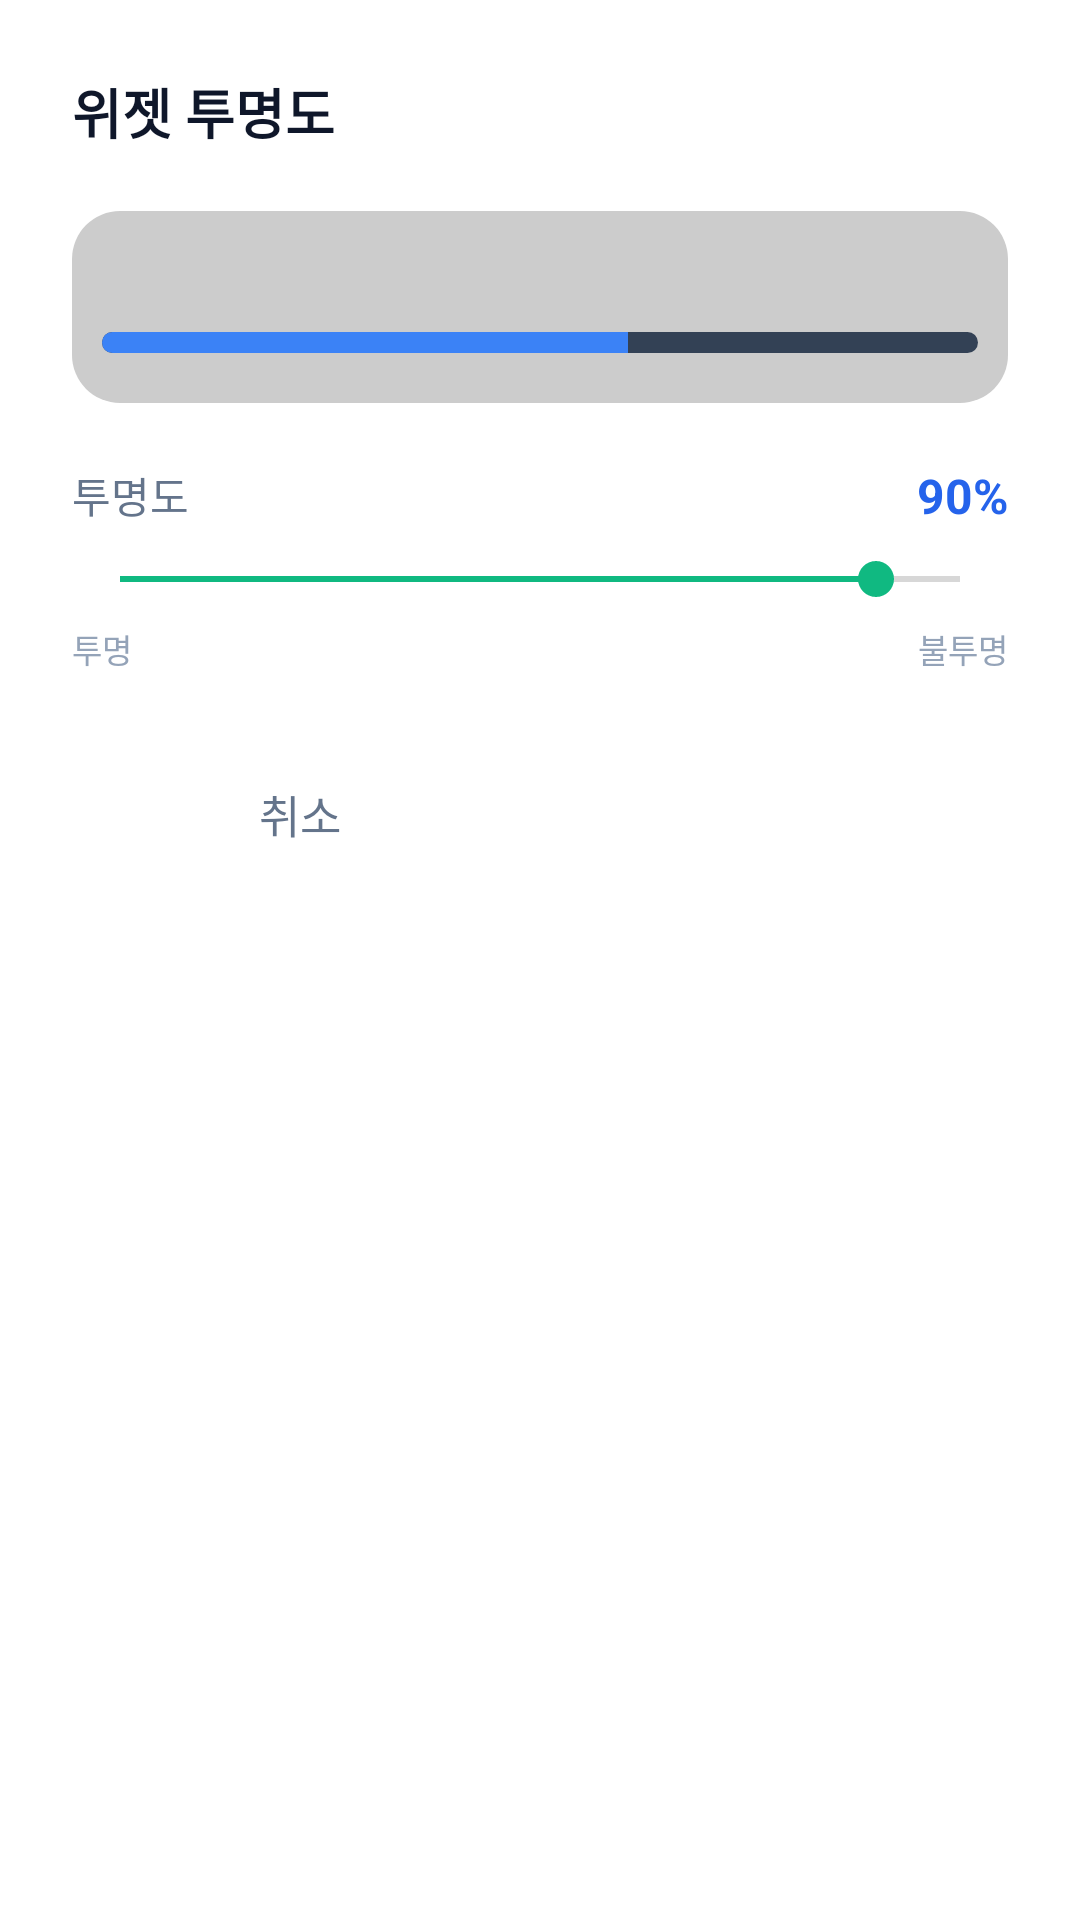

Produce the Android XML layout that renders to this screen, including the resource entries it uses.
<!-- AndroidManifest.xml: application theme Theme.GoalWidget -->
<!-- res/layout/dialog_opacity.xml -->
<?xml version="1.0" encoding="utf-8"?>
<LinearLayout xmlns:android="http://schemas.android.com/apk/res/android"
    android:layout_width="match_parent"
    android:layout_height="wrap_content"
    android:orientation="vertical"
    android:padding="24dp"
    android:background="@color/surface">

    <TextView
        android:layout_width="wrap_content"
        android:layout_height="wrap_content"
        android:text="위젯 투명도"
        android:textSize="18sp"
        android:textStyle="bold"
        android:textColor="@color/text_primary"
        android:layout_marginBottom="20dp" />

    
    <FrameLayout
        android:layout_width="match_parent"
        android:layout_height="64dp"
        android:layout_marginBottom="20dp"
        android:background="@drawable/checkerboard_bg">

        <LinearLayout
            android:id="@+id/dlg_preview_widget"
            android:layout_width="match_parent"
            android:layout_height="match_parent"
            android:orientation="vertical"
            android:padding="10dp"
            android:gravity="center_vertical">

            <LinearLayout
                android:layout_width="match_parent"
                android:layout_height="wrap_content"
                android:orientation="horizontal"
                android:gravity="center_vertical"
                android:layout_marginBottom="6dp">

                <TextView
                    android:id="@+id/dlg_preview_title"
                    android:layout_width="0dp"
                    android:layout_height="wrap_content"
                    android:layout_weight="1"
                    android:textColor="#F1F5F9"
                    android:textSize="12sp"
                    android:textStyle="bold"
                    android:ellipsize="end"
                    android:maxLines="1" />

                <TextView
                    android:id="@+id/dlg_preview_rate"
                    android:layout_width="wrap_content"
                    android:layout_height="wrap_content"
                    android:textColor="#F1F5F9"
                    android:textSize="13sp"
                    android:textStyle="bold" />

            </LinearLayout>

            <ProgressBar
                android:id="@+id/dlg_preview_progress"
                style="?android:attr/progressBarStyleHorizontal"
                android:layout_width="match_parent"
                android:layout_height="7dp"
                android:max="100"
                android:progress="60"
                android:progressDrawable="@drawable/widget_progress_drawable" />

        </LinearLayout>

    </FrameLayout>

    
    <LinearLayout
        android:layout_width="match_parent"
        android:layout_height="wrap_content"
        android:orientation="horizontal"
        android:gravity="center_vertical"
        android:layout_marginBottom="8dp">

        <TextView
            android:layout_width="0dp"
            android:layout_height="wrap_content"
            android:layout_weight="1"
            android:text="투명도"
            android:textSize="14sp"
            android:textColor="@color/text_secondary" />

        <TextView
            android:id="@+id/dlg_tv_opacity"
            android:layout_width="wrap_content"
            android:layout_height="wrap_content"
            android:text="90%"
            android:textSize="16sp"
            android:textStyle="bold"
            android:textColor="@color/primary"
            android:minWidth="44dp"
            android:gravity="end" />

    </LinearLayout>

    <SeekBar
        android:id="@+id/dlg_seekbar_opacity"
        android:layout_width="match_parent"
        android:layout_height="wrap_content"
        android:max="100"
        android:progress="90"
        android:layout_marginBottom="6dp" />

    <LinearLayout
        android:layout_width="match_parent"
        android:layout_height="wrap_content"
        android:orientation="horizontal"
        android:layout_marginBottom="24dp">
        <TextView android:layout_width="wrap_content" android:layout_height="wrap_content"
            android:text="투명" android:textSize="11sp" android:textColor="@color/text_hint" />
        <View android:layout_width="0dp" android:layout_height="0dp" android:layout_weight="1" />
        <TextView android:layout_width="wrap_content" android:layout_height="wrap_content"
            android:text="불투명" android:textSize="11sp" android:textColor="@color/text_hint" />
    </LinearLayout>

    <LinearLayout
        android:layout_width="match_parent"
        android:layout_height="wrap_content"
        android:orientation="horizontal">

        <TextView
            android:id="@+id/dlg_btn_cancel"
            android:layout_width="0dp"
            android:layout_height="46dp"
            android:layout_weight="1"
            android:gravity="center"
            android:text="취소"
            android:textSize="15sp"
            android:textColor="@color/text_secondary"
            android:background="@drawable/input_background"
            android:layout_marginEnd="8dp"
            android:clickable="true"
            android:focusable="true" />

        <TextView
            android:id="@+id/dlg_btn_apply"
            android:layout_width="0dp"
            android:layout_height="46dp"
            android:layout_weight="1"
            android:gravity="center"
            android:text="적용"
            android:textSize="15sp"
            android:textColor="@color/surface"
            android:textStyle="bold"
            android:background="@drawable/btn_primary"
            android:clickable="true"
            android:focusable="true" />

    </LinearLayout>

</LinearLayout>
<!-- resources referenced by this layout -->
<resources>
  <color name="primary">#2563EB</color>
  <color name="surface">#FFFFFF</color>
  <color name="text_hint">#94A3B8</color>
  <color name="text_primary">#0F172A</color>
  <color name="text_secondary">#64748B</color>
  <!-- drawable checkerboard_bg (drawable) -->
  <?xml version="1.0" encoding="utf-8"?>
  <shape xmlns:android="http://schemas.android.com/apk/res/android"
      android:shape="rectangle">
      <solid android:color="#CCCCCC" />
      <corners android:radius="16dp" />
  </shape>
  <!-- drawable widget_progress_drawable (drawable) -->
  <?xml version="1.0" encoding="utf-8"?>
  <layer-list xmlns:android="http://schemas.android.com/apk/res/android">
  
      
      <item android:id="@android:id/background">
          <shape android:shape="rectangle">
              <solid android:color="#334155" />
              <corners android:radius="5dp" />
          </shape>
      </item>
  
      
      <item android:id="@android:id/progress">
          <clip>
              <shape android:shape="rectangle">
                  <solid android:color="#3B82F6" />
                  <corners android:radius="5dp" />
              </shape>
          </clip>
      </item>
  
  </layer-list>
  <style name="Theme.GoalWidget" parent="Theme.MaterialComponents.DayNight.DarkActionBar">
          <item name="colorPrimary">@color/primary</item>
          <item name="colorPrimaryVariant">@color/primary_dark</item>
          <item name="colorOnPrimary">@color/surface</item>
          <item name="colorSecondary">@color/accent</item>
          <item name="colorSecondaryVariant">@color/accent_dark</item>
          <item name="colorOnSecondary">@color/surface</item>
          <item name="android:colorBackground">@color/background</item>
          <item name="android:windowBackground">@color/background</item>
          <item name="actionBarStyle">@style/GoalActionBar</item>
      </style>
  <color name="primary_dark">#1D4ED8</color>
  <color name="accent">#10B981</color>
  <color name="accent_dark">#059669</color>
  <color name="background">#F8FAFC</color>
  <style name="GoalActionBar" parent="Widget.MaterialComponents.ActionBar.Solid">
          <item name="background">@color/primary</item>
          <item name="titleTextStyle">@style/GoalActionBarTitle</item>
      </style>
  <style name="GoalActionBarTitle" parent="TextAppearance.AppCompat.Widget.ActionBar.Title">
          <item name="android:textColor">@color/surface</item>
      </style>
</resources>
